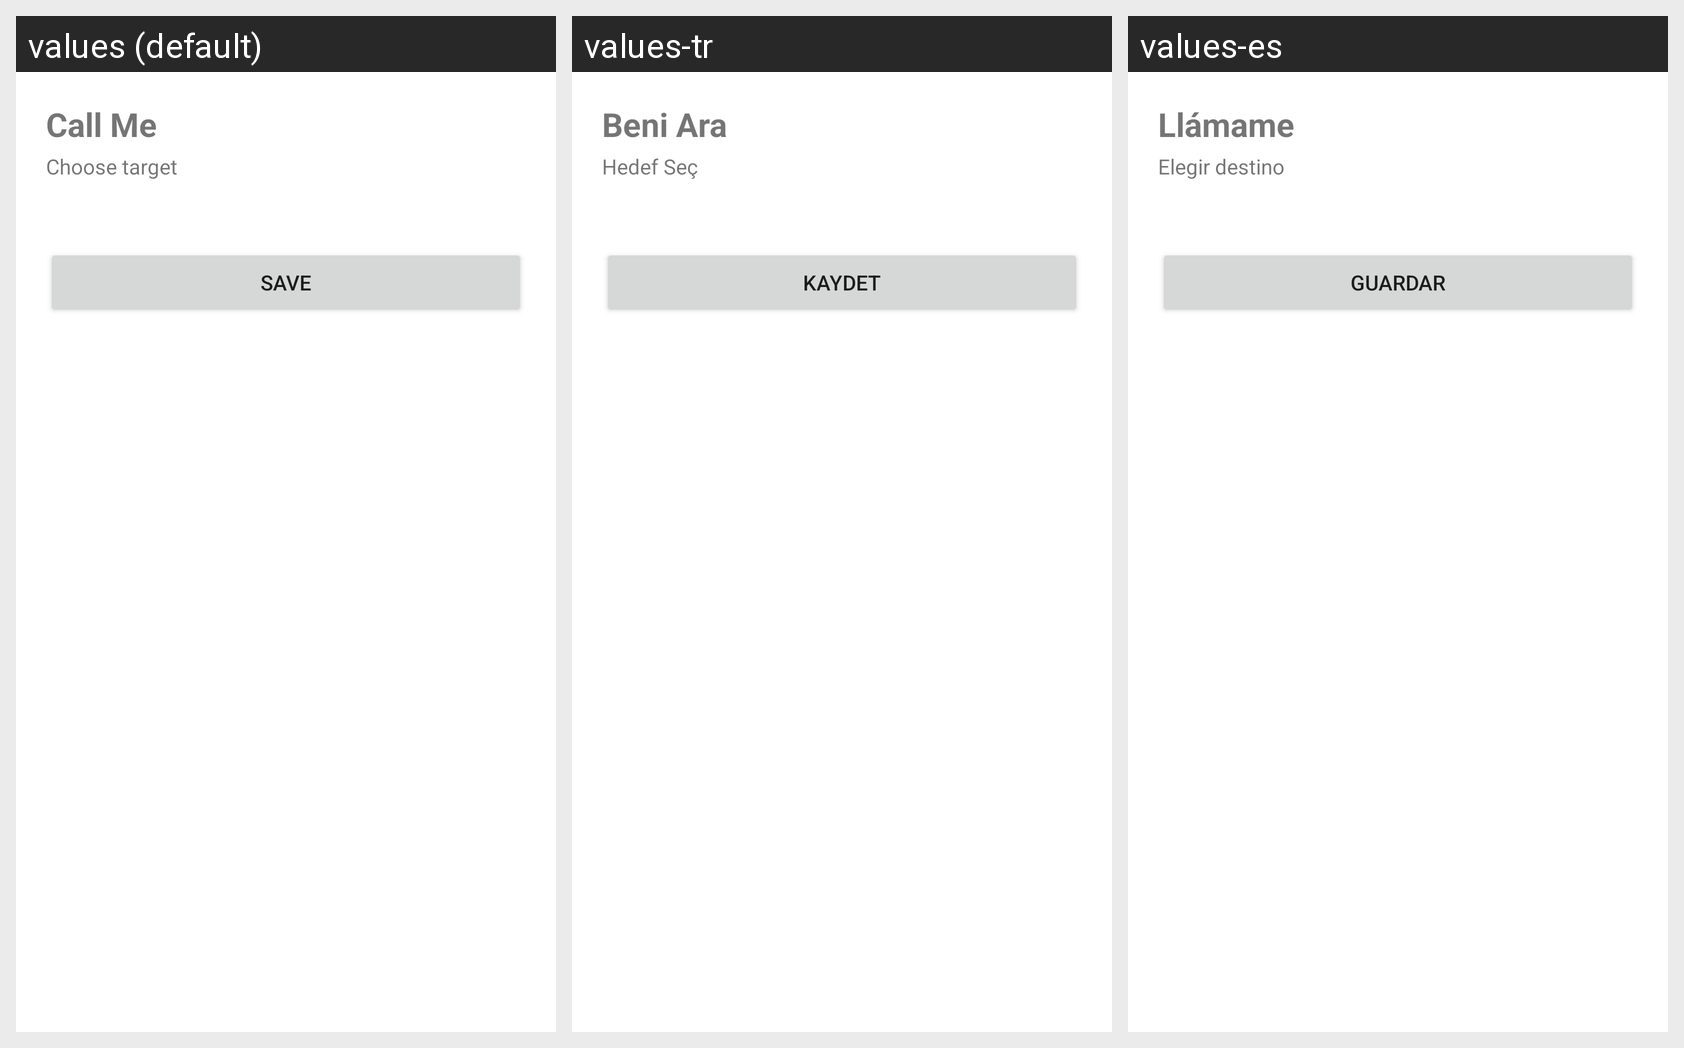

This grid shows one Android layout under several languages. Give, for every string resource on the screen, its name, the default text and each shown locale's text.
Android screen res/layout/activity_call_me_widget_config.xml rendered under 3 locales, left to right: values (default), values-tr, values-es. Device: Nexus 5 (rendered at 1080×1920; each locale shown at half size, 540×960, under a caption strip naming it); theme Theme.MaterialComponents.DayNight.NoActionBar.
Strings drawn on this screen, with the default value and each locale's value (text and hints the layout hard-codes, and strings that could not be matched under every locale, appear in the picture but are not listed):

call_me_widget_config_title
  values: Call Me
  values-tr: Beni Ara
  values-es: Llámame

call_me_widget_choose_target
  values: Choose target
  values-tr: Hedef Seç
  values-es: Elegir destino

call_me_widget_save
  values: Save
  values-tr: Kaydet
  values-es: Guardar
